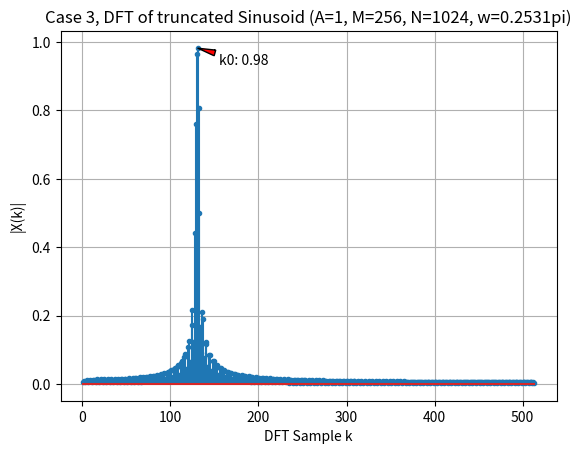

The script that saved this image:
# EE125 Project 5 - Part 1, Using DFT to Estimate Amplitude of a Sinusoid
# Nov. 29, 2024

import numpy as np
import matplotlib.pyplot as plt

# 1.) DTFT of a truncated sinusoid
M = 256
# M = 512
n = np.arange(M)
w0 = 0.2531 * np.pi
A = 1
x = A * np.cos(w0*n)

# 2.) DFT of the truncated sinusoid
N = 1024
X = np.fft.fft(x, N)
k = np.arange(N)
k1 = int(N * w0 / (2 * np.pi))
k0 = int(N - k1)
peaks = [np.abs(X[k1]), np.abs(X[k0])]
# plt.stem(k, np.abs(X), markerfmt='.')
# plt.annotate(f'k0: {peaks[0]:.2f}',
#              xy=(k[128], peaks[0]),
#              xytext=(k[128] + 10, peaks[0] + 0.25),
#              arrowprops=dict(facecolor='r', headwidth=4, shrink=0.05))
# plt.annotate(f'k1: {peaks[1]:.2f}',
#              xy=(k[896], peaks[0]),
#              xytext=(k[896] + 10, peaks[0] + 0.25),
#              arrowprops=dict(facecolor='r', headwidth=4, shrink=0.05))
# plt.xlabel('DFT Sample k')
# plt.ylabel('| X(k) |')
# plt.title(f'DFT Magnitude of truncated sinusoid')
# plt.grid()
# plt.show()

# 3.) Fixing the Amplitude
# 4.) Test the estimation function
# 5.) Test with other inputs
def plotSpectrumForAmplitudeEstimation(x, N):
    M = len(x)
    X = np.fft.fft(x, N)
    kpos = np.arange(1, int(np.floor(N / 2 + 2)), dtype=int)  # Ensure integer indices
    Xhat = np.abs(X[kpos - 1]) / M  # Adjust index for Python (0-based)
    k2 = np.arange(2, int(np.ceil(N / 2 + 1)), dtype=int)  # Ensure integer indices
    Xhat[k2 - 1] = 2 * Xhat[k2 - 1]  # Adjust index for Python
    plt.stem(kpos, Xhat, markerfmt='.')
    plt.xlabel('DFT Sample k')
    plt.ylabel('|X(k)|')
    plt.grid(True)
    k0 = Xhat.argmax()
    plt.title(f'Case 3, DFT of truncated Sinusoid (A=1, M=256, N=1024, w=0.2531pi)')
    plt.annotate(f'k0: {Xhat[k0]:.2f}',
                 xy=(k0, Xhat[k0]),
                 xytext=(k0 + 25, Xhat[k0] - 0.05),
                 arrowprops=dict(facecolor='r', headwidth=4, shrink=0.05))
    plt.show()


plotSpectrumForAmplitudeEstimation(x, 1024)

# def plotWindowedSpectrumForAmpEstimationVer1(x, win, N, Fs):
